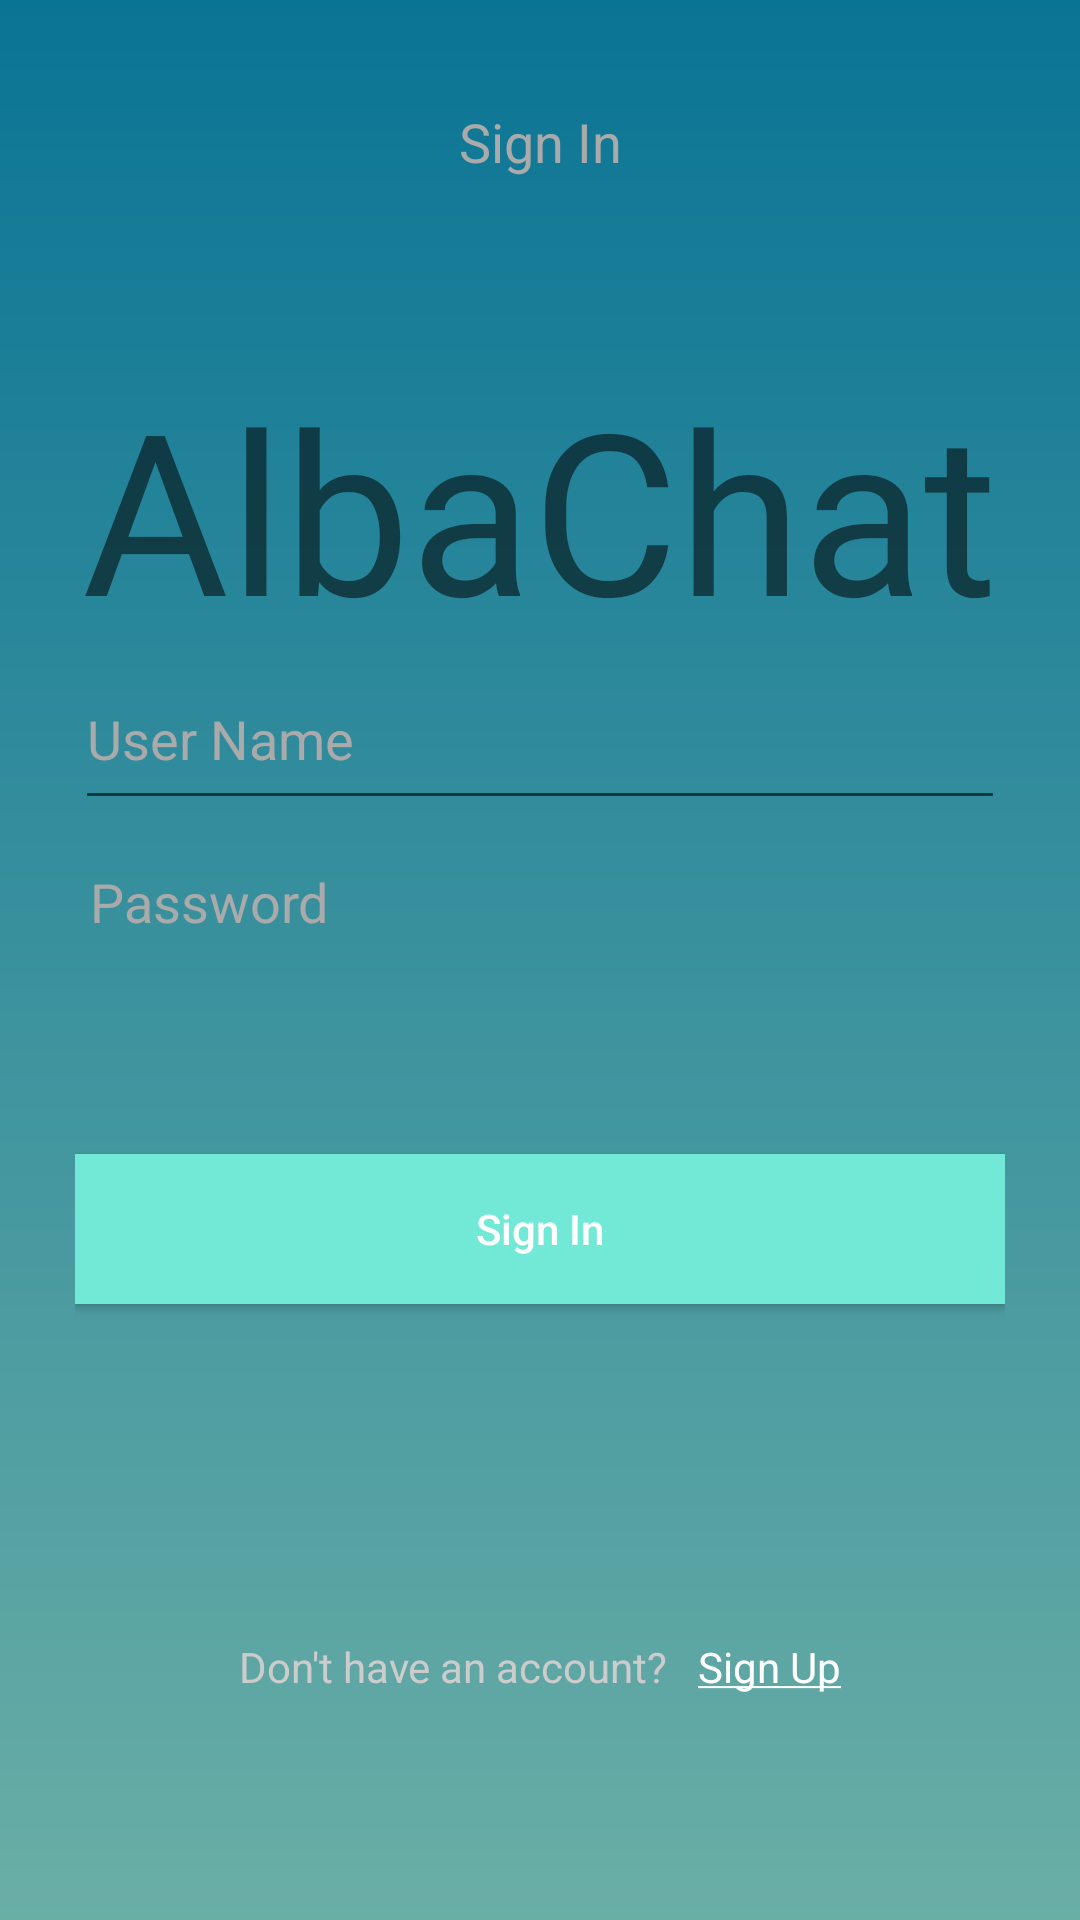

Produce the Android XML layout that renders to this screen, including the resource entries it uses.
<!-- AndroidManifest.xml: application theme AppTheme -->
<!-- res/layout/fragment_sign_in.xml -->
<?xml version="1.0" encoding="utf-8"?>
<androidx.constraintlayout.widget.ConstraintLayout xmlns:android="http://schemas.android.com/apk/res/android"
    xmlns:app="http://schemas.android.com/apk/res-auto"
    xmlns:tools="http://schemas.android.com/tools"
    android:layout_width="match_parent"
    android:layout_height="match_parent"
    android:background="@drawable/sign_in_page_bg"
    android:padding="25dp">

    <TextView
        android:id="@+id/sign_in_page_title"
        android:layout_width="wrap_content"
        android:layout_height="wrap_content"
        android:layout_marginTop="10dp"
        android:text="@string/sign_in"
        android:textColor="#aaa"
        android:textSize="18sp"
        app:layout_constraintEnd_toEndOf="parent"
        app:layout_constraintHorizontal_bias="0.5"
        app:layout_constraintStart_toStartOf="parent"
        app:layout_constraintTop_toTopOf="parent" />

    <TextView
        android:id="@+id/textView2"
        android:layout_width="0dp"
        android:layout_height="wrap_content"
        android:layout_marginTop="60dp"
        android:fontFamily="@font/bubblegum_sans"
        android:gravity="center_horizontal"
        android:text="@string/albachat"
        android:textSize="75sp"
        app:layout_constraintEnd_toEndOf="parent"
        app:layout_constraintHorizontal_bias="0.5"
        app:layout_constraintStart_toStartOf="parent"
        app:layout_constraintTop_toBottomOf="@+id/sign_in_page_title" />

    <EditText
        android:id="@+id/editTextSignInUsername"
        android:layout_width="0dp"
        android:layout_height="wrap_content"
        android:drawableStart="@drawable/ic_username"
        android:drawableLeft="@drawable/ic_username"
        android:drawablePadding="20dp"
        android:ems="10"
        android:hint="@string/username_placeholder"
        android:inputType="textEmailAddress"
        android:paddingTop="15dp"
        android:paddingBottom="15dp"
        android:textColor="@android:color/white"
        android:textColorHint="#aaa"
        app:layout_constraintEnd_toEndOf="parent"
        app:layout_constraintHorizontal_bias="0.5"
        app:layout_constraintStart_toStartOf="parent"
        app:layout_constraintTop_toBottomOf="@+id/textView2" />


    <EditText
        android:id="@+id/editTextSignInPassword"
        android:layout_width="0dp"
        android:layout_height="wrap_content"
        android:background="@android:color/transparent"
        android:drawableStart="@drawable/ic_password"
        android:drawableLeft="@drawable/ic_password"
        android:drawablePadding="20dp"
        android:ems="10"
        android:hint="@string/password_placeholder"
        android:inputType="textPassword"
        android:paddingStart="5dp"
        android:paddingLeft="5dp"
        android:paddingTop="15dp"
        android:paddingRight="5dp"
        android:paddingBottom="15dp"
        android:textColor="@android:color/white"
        android:textColorHint="#aaa"
        app:layout_constraintEnd_toEndOf="parent"
        app:layout_constraintHorizontal_bias="0.5"
        app:layout_constraintStart_toStartOf="parent"
        app:layout_constraintTop_toBottomOf="@+id/editTextSignInUsername" />

    
    
    
    
    
    
    
    
    
    
    
    
    
    
    
    
    
    
    
    
    

    <Button
        android:id="@+id/signInButton"
        android:layout_width="0dp"
        android:layout_height="50dp"
        android:background="#71E9D6"
        android:text="@string/sign_in"
        android:textAllCaps="false"
        android:textColor="@android:color/white"
        app:layout_constraintBottom_toTopOf="@+id/textView"
        app:layout_constraintEnd_toEndOf="parent"
        app:layout_constraintHorizontal_bias="0.5"
        app:layout_constraintStart_toStartOf="parent"
        app:layout_constraintTop_toBottomOf="@+id/editTextSignInUsername" />

    <TextView
        android:id="@+id/textView"
        android:layout_width="wrap_content"
        android:layout_height="wrap_content"
        android:layout_marginBottom="50dp"
        android:text="@string/don_t_have_an_account"
        android:textColor="#ccc"
        app:layout_constraintBottom_toBottomOf="parent"
        app:layout_constraintEnd_toStartOf="@+id/sign_up_text_view"
        app:layout_constraintHorizontal_bias="0.5"
        app:layout_constraintHorizontal_chainStyle="packed"
        app:layout_constraintStart_toStartOf="parent" />

    <TextView
        android:id="@+id/sign_up_text_view"
        android:layout_width="wrap_content"
        android:layout_height="wrap_content"
        android:layout_marginStart="10dp"
        android:layout_marginBottom="50dp"
        android:text="@string/sign_up_underlined"
        android:textColor="@android:color/white"
        app:layout_constraintBottom_toBottomOf="parent"
        app:layout_constraintEnd_toEndOf="parent"
        app:layout_constraintHorizontal_bias="0.5"
        app:layout_constraintHorizontal_chainStyle="packed"
        app:layout_constraintStart_toEndOf="@+id/textView" />

    <ProgressBar
        android:id="@+id/signInProgressBar"
        android:layout_width="wrap_content"
        android:layout_height="wrap_content"
        app:layout_constraintBottom_toBottomOf="parent"
        app:layout_constraintEnd_toStartOf="@+id/textView2"
        app:layout_constraintHorizontal_bias="0.5"
        app:layout_constraintStart_toEndOf="@+id/textView2"
        app:layout_constraintTop_toTopOf="parent" />
</androidx.constraintlayout.widget.ConstraintLayout>
<!-- resources referenced by this layout -->
<resources>
  <!-- drawable sign_in_page_bg (drawable) -->
  <?xml version="1.0" encoding="utf-8"?>
  <shape android:shape="rectangle" xmlns:android="http://schemas.android.com/apk/res/android">
      <gradient android:startColor="#0A7495"
          android:endColor="#6AAEA6"
          android:angle="-90"/>
  </shape>
  <string name="albachat">AlbaChat</string>
  <string name="don_t_have_an_account">Don\'t have an account?</string>
  <string name="password_placeholder">Password</string>
  <string name="sign_in">Sign In</string>
  <string name="sign_up_underlined"><u>Sign Up</u></string>
  <string name="username_placeholder">User Name</string>
  <style name="AppTheme" parent="Theme.AppCompat.Light.NoActionBar">
          
          <item name="colorPrimary">@color/colorPrimary</item>
          <item name="colorPrimaryDark">@color/colorPrimaryDark</item>
          <item name="colorAccent">@color/colorAccent</item>
      </style>
  <color name="colorPrimary">#314162</color>
  <color name="colorPrimaryDark">#314162</color>
  <color name="colorAccent">#03DAC5</color>
</resources>
